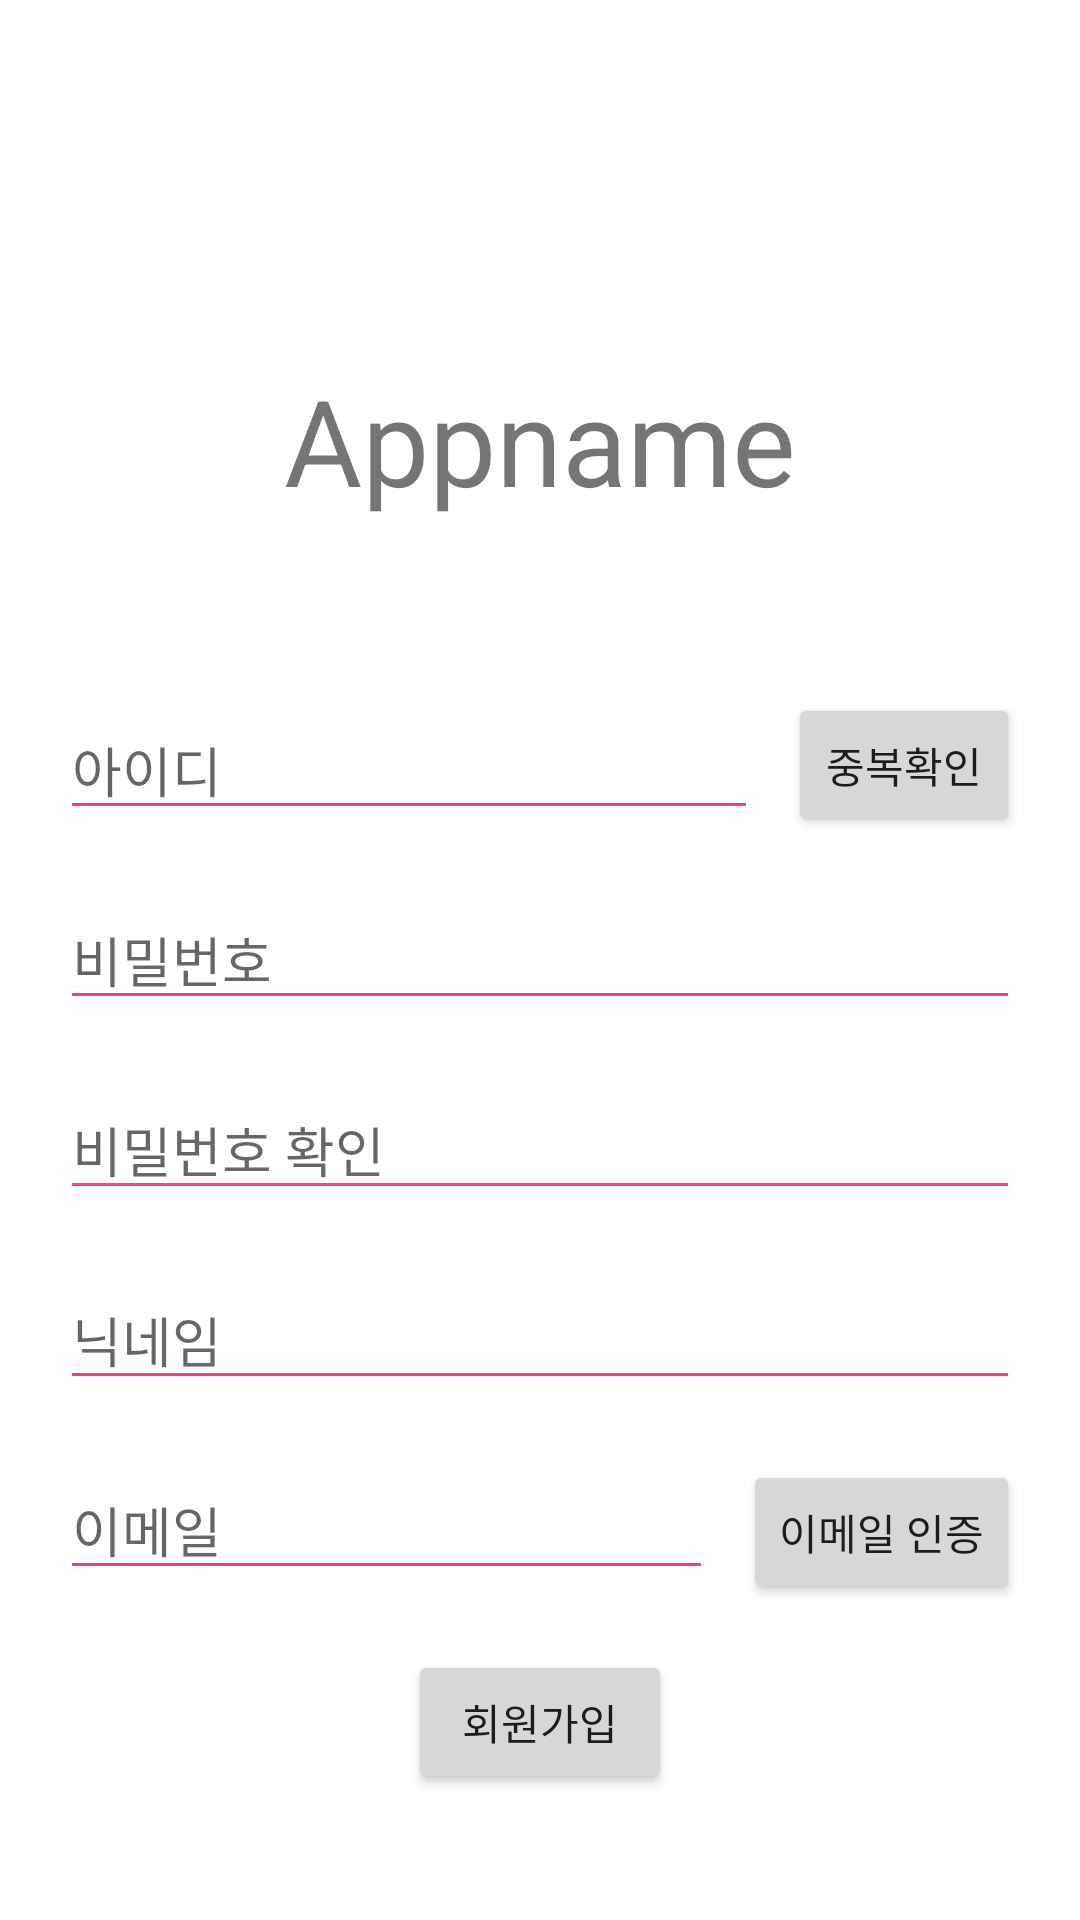

Layout XML and referenced resources for this Android screen:
<!-- AndroidManifest.xml: application theme Theme.SpeedMeeting -->
<!-- res/layout/activity_regist.xml -->
<?xml version="1.0" encoding="utf-8"?>
<androidx.constraintlayout.widget.ConstraintLayout xmlns:android="http://schemas.android.com/apk/res/android"
    xmlns:app="http://schemas.android.com/apk/res-auto"
    xmlns:tools="http://schemas.android.com/tools"
    android:layout_width="match_parent"
    android:layout_height="match_parent"
    android:padding="20dp"
    tools:context=".RegistryActivity">


    <EditText
        android:id="@+id/emailEditText"
        android:layout_width="0dp"
        android:layout_height="wrap_content"
        android:layout_marginTop="20dp"
        android:backgroundTint="@color/background_color"
        android:hint="이메일"
        app:layout_constraintEnd_toEndOf="parent"
        app:layout_constraintEnd_toStartOf="@+id/emailCheckBtn"
        app:layout_constraintHorizontal_bias="0.5"
        app:layout_constraintStart_toStartOf="parent"
        app:layout_constraintTop_toBottomOf="@+id/nickNameEditText" />

    <EditText
        android:id="@+id/nickNameEditText"
        android:layout_width="0dp"
        android:layout_height="wrap_content"
        android:layout_marginTop="20dp"
        android:backgroundTint="@color/background_color"
        android:hint="닉네임"
        app:layout_constraintEnd_toEndOf="parent"
        app:layout_constraintStart_toStartOf="parent"
        app:layout_constraintTop_toBottomOf="@+id/registPasswordCheckEditText" />

    <EditText
        android:id="@+id/registPasswordEditText"
        android:layout_width="0dp"
        android:layout_height="wrap_content"
        android:layout_marginTop="20dp"
        android:backgroundTint="@color/background_color"
        android:hint="비밀번호"
        app:layout_constraintEnd_toEndOf="parent"
        app:layout_constraintStart_toStartOf="parent"
        app:layout_constraintTop_toBottomOf="@+id/registIdEditText" />

    <EditText
        android:id="@+id/registPasswordCheckEditText"
        android:layout_width="0dp"
        android:layout_height="wrap_content"
        android:layout_marginTop="20dp"
        android:backgroundTint="@color/background_color"
        android:hint="비밀번호 확인"
        app:layout_constraintEnd_toEndOf="parent"
        app:layout_constraintHorizontal_bias="0.6"
        app:layout_constraintStart_toStartOf="parent"
        app:layout_constraintTop_toBottomOf="@+id/registPasswordEditText" />

    <TextView
        android:id="@+id/AppnameTextView"
        android:layout_width="wrap_content"
        android:layout_height="wrap_content"
        android:layout_marginTop="100dp"
        android:text="Appname"
        android:textSize="40sp"
        app:layout_constraintEnd_toEndOf="parent"
        app:layout_constraintStart_toStartOf="parent"
        app:layout_constraintTop_toTopOf="parent" />

    <EditText
        android:id="@+id/registIdEditText"
        android:layout_width="0dp"
        android:layout_height="wrap_content"
        android:layout_marginTop="60dp"
        android:backgroundTint="@color/background_color"
        android:hint="아이디"
        app:layout_constraintEnd_toEndOf="parent"
        app:layout_constraintEnd_toStartOf="@+id/doubleCheckBtn"
        app:layout_constraintHorizontal_bias="0.5"
        app:layout_constraintHorizontal_weight="6"
        app:layout_constraintStart_toStartOf="parent"
        app:layout_constraintTop_toBottomOf="@+id/AppnameTextView" />

    <Button
        android:id="@+id/doubleCheckBtn"
        android:layout_width="0dp"
        android:layout_height="wrap_content"
        android:layout_marginStart="10dp"
        android:text="중복확인"
        app:layout_constraintBottom_toBottomOf="@id/registIdEditText"
        app:layout_constraintEnd_toEndOf="parent"
        app:layout_constraintHorizontal_bias="0.5"
        app:layout_constraintHorizontal_weight="2"
        app:layout_constraintStart_toEndOf="@+id/registIdEditText"
        app:layout_constraintTop_toTopOf="@id/registIdEditText" />

    <Button
        android:id="@+id/emailCheckBtn"
        android:layout_width="wrap_content"
        android:layout_height="wrap_content"
        android:layout_marginTop="20dp"
        android:text="이메일 인증"
        android:layout_marginStart="10dp"
        app:layout_constraintEnd_toEndOf="parent"
        app:layout_constraintHorizontal_bias="0.5"
        app:layout_constraintStart_toEndOf="@+id/emailEditText"
        app:layout_constraintTop_toBottomOf="@+id/nickNameEditText" />

    <Button
        android:id="@+id/registBtn"
        android:layout_width="wrap_content"
        android:layout_height="wrap_content"
        android:layout_marginTop="20dp"
        android:text="회원가입"
        app:layout_constraintEnd_toEndOf="parent"
        app:layout_constraintStart_toStartOf="parent"
        app:layout_constraintTop_toBottomOf="@+id/emailEditText" />


</androidx.constraintlayout.widget.ConstraintLayout>
<!-- resources referenced by this layout -->
<resources>
  <color name="background_color">#EF476F</color>
  <style name="Theme.SpeedMeeting" parent="Theme.MaterialComponents.DayNight.NoActionBar">
          
          <item name="colorPrimary">#EF476F</item>
          <item name="colorPrimaryVariant">#EF476F</item>
          <item name="colorOnPrimary">@color/white</item>
          
          <item name="colorSecondary">@color/teal_200</item>
          <item name="colorSecondaryVariant">@color/teal_700</item>
          <item name="colorOnSecondary">@color/black</item>
          
          <item name="android:statusBarColor">?attr/colorPrimaryVariant</item>
          
      </style>
  <color name="white">#FFFFFFFF</color>
  <color name="teal_200">#FF03DAC5</color>
  <color name="teal_700">#FF018786</color>
  <color name="black">#FF000000</color>
</resources>
